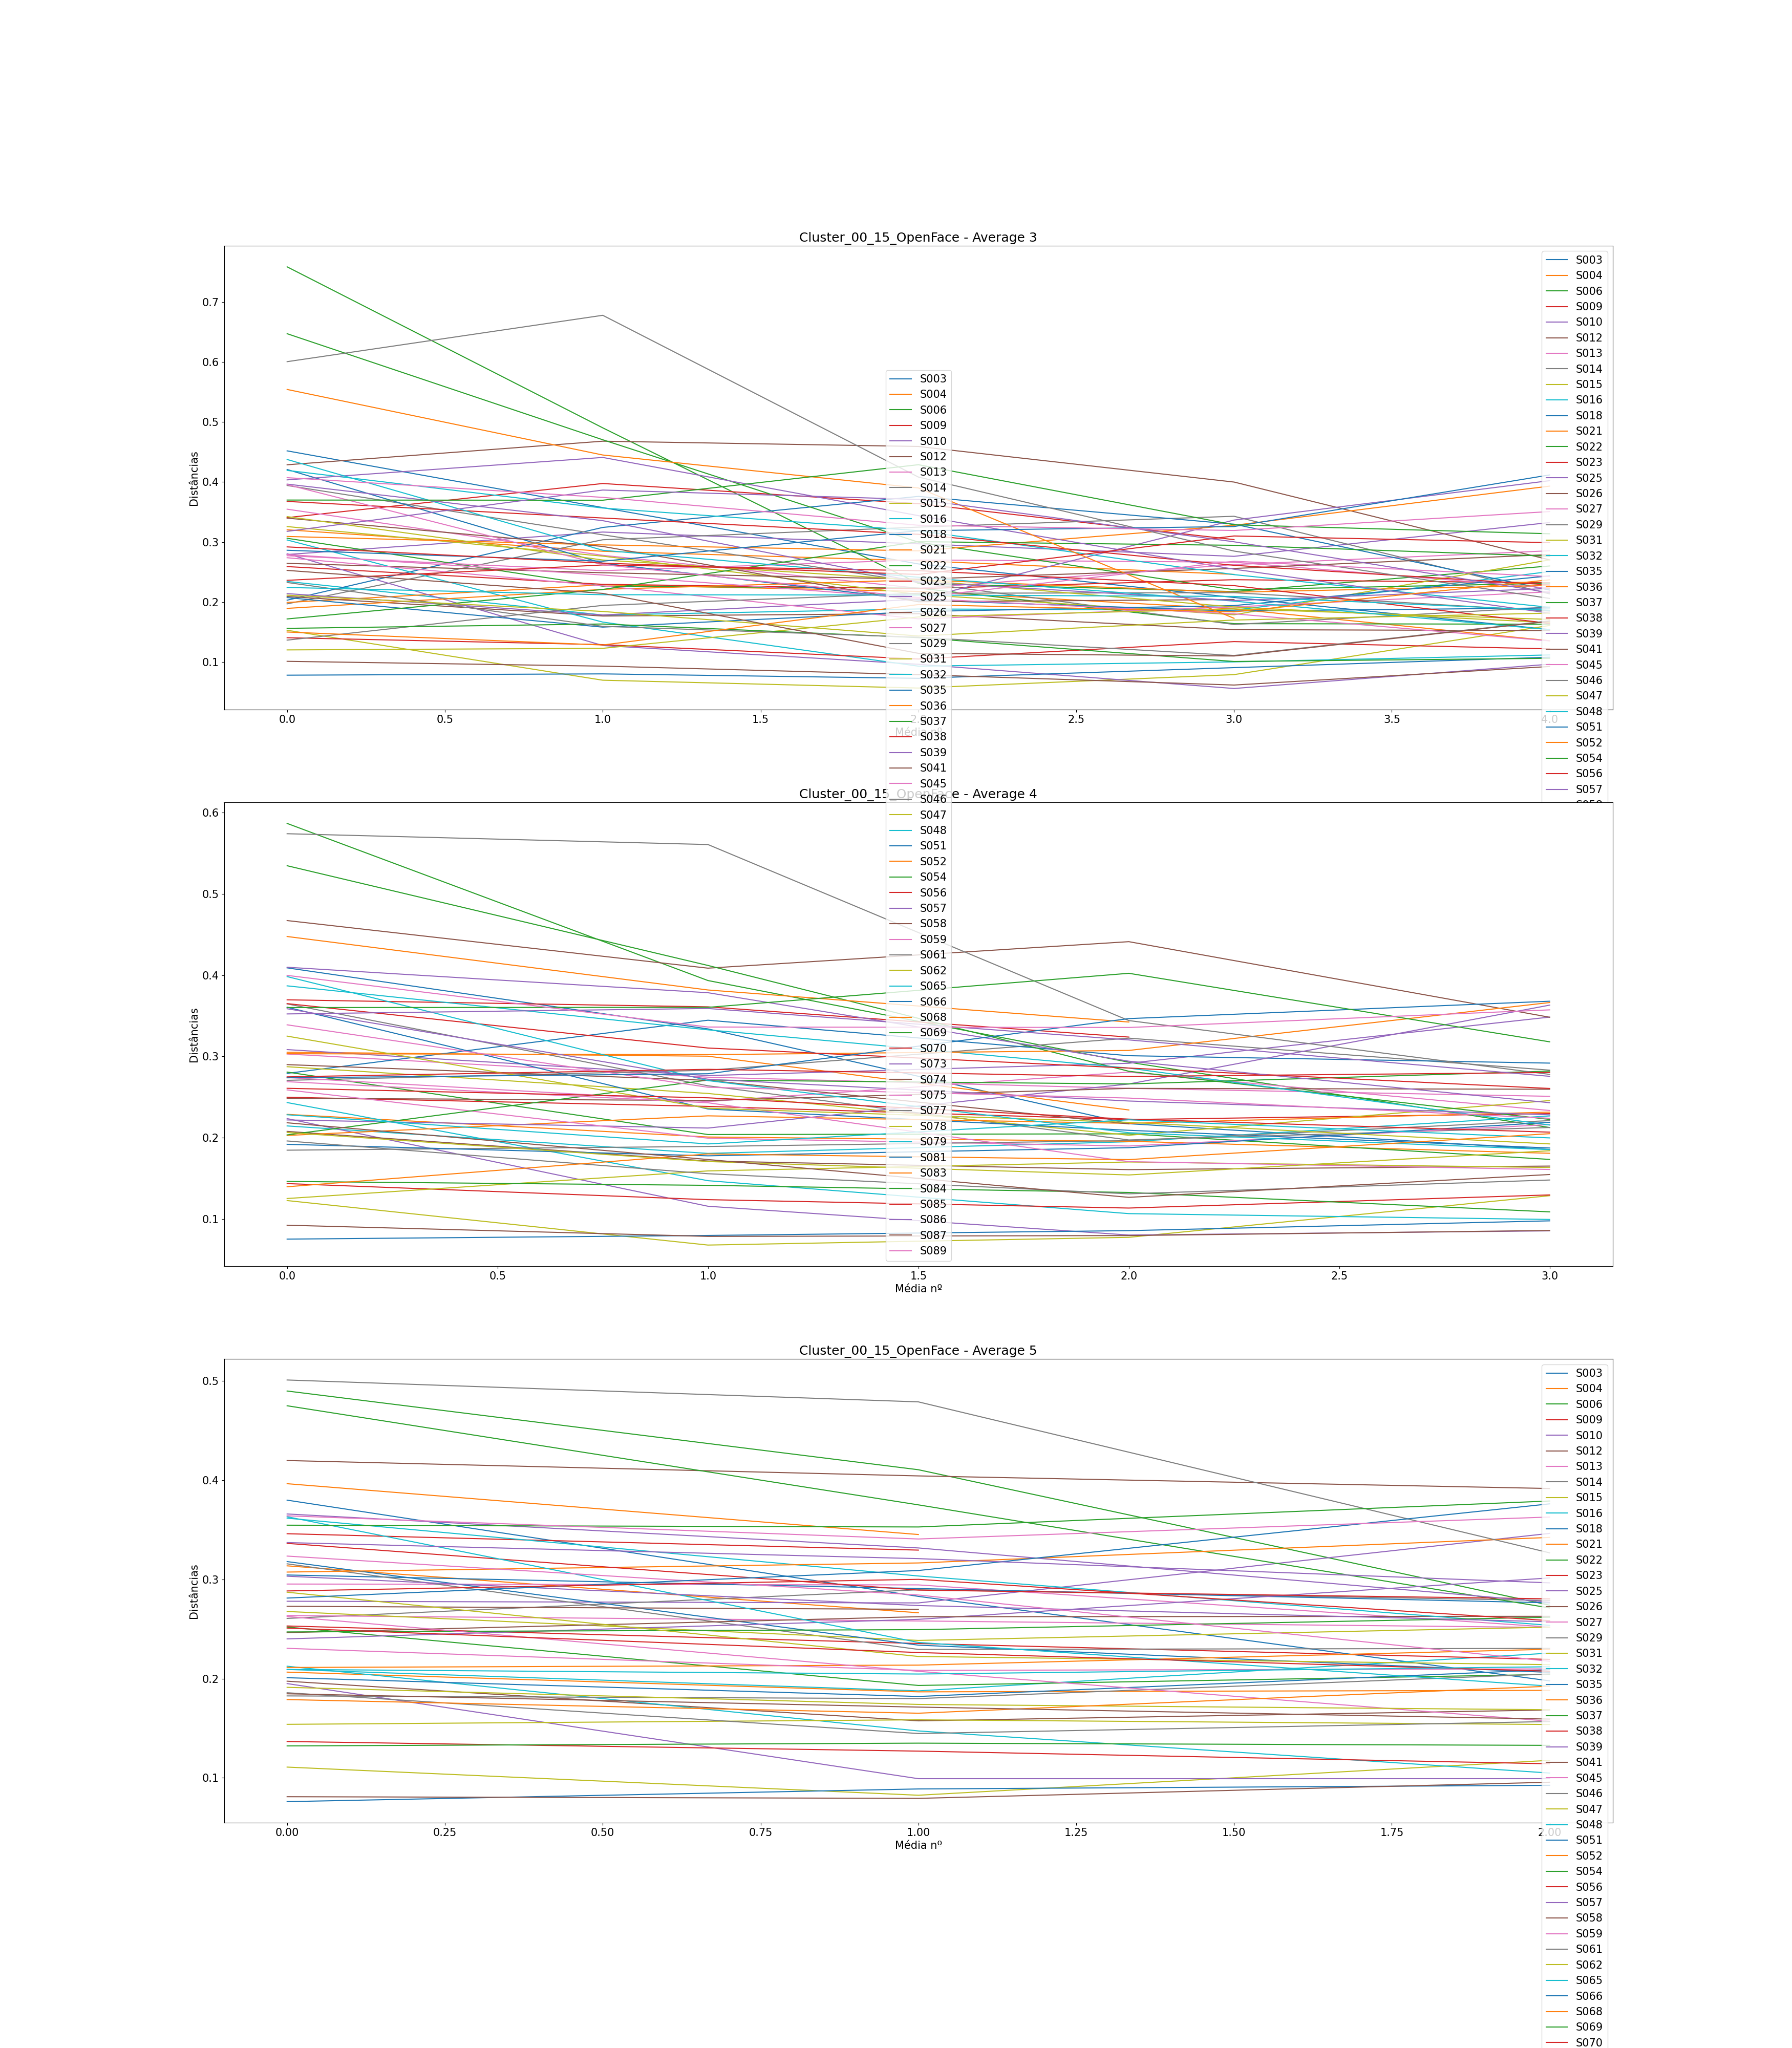

The file beside this chart, header and first rows:
, Subject, Ages, Ages GAP, Age Before GAP, Age After GAP, Recognized, Total Comparisons, Average (3), Difference Average (3), Average (4), Difference Average (4), Average (5), Difference Average (5)
0, S003, [0, 4, 10, 14, 19, 20, 23, 28], [4, 6, 4, 5, 1, 3, 5], 4, 10, 1, 7, [0.4520358280871755, 0.357392643423666, …, [-0.09464318466350952, -0.09399945694195…, [0.4090422542693649, 0.3339081655542353,…, [-0.07513408871512961, -0.11664910592003…, [0.3799247498046806, 0.2828978682617212,…, [-0.09702688154295941, -0.08516524815374…
1, S004, [0, 13, 15, 17, 19, 25, 30, 32], [13, 2, 2, 2, 6, 5, 2], 0, 13, 0, 6, [0.3203754605987601, 0.2845368702218485,…, [-0.03583859037691162, -0.01581843075740…, [0.30519336188903606, 0.3003304716585524…, [-0.004862890230483641, -0.0661574334590…, [0.3136969447049617, 0.2663717442077748], [-0.04732520049718686]
2, S006, [0, 15, 16, 18, 20, 23, 26, 27], [15, 1, 2, 2, 3, 3, 1], 0, 15, 1, 7, [0.7589888151600226, 0.4904206815926748,…, [-0.26856813356734777, -0.25957256061226…, [0.5868024066914872, 0.3934358560011807,…, [-0.1933665506903065, -0.100515484972254…, [0.4899382011985294, 0.4105761090358386,…, [-0.0793620921626908, -0.136572769360070…
3, S009, [0, 7, 10, 25, 33, 36, 37, 38], [7, 3, 15, 8, 3, 1, 1], 10, 25, 0, 6, [0.34066655807198326, 0.397569558108632,…, [0.05690300003664872, -0.033582175697392…, [0.36969869038140024, 0.3610668831890927…, [-0.008631807192307495, -0.0372082597938…, [0.3460707239912152, 0.329547975820736], [-0.016522748170479162]
4, S010, [0, 15, 18, 23, 25, 27, 42, 46], [15, 3, 5, 2, 2, 15, 4], 27, 42, 0, 7, [0.27911525905501244, 0.3166011075256283…, [0.03748584847061587, -0.019640933308425…, [0.3084602799052467, 0.2764839482591818,…, [-0.03197633164606489, 0.015139631787419…, [0.2779947180161658, 0.2763099181143045,…, [-0.0016847999018613224, 0.0700989230260…
5, S012, [0, 1, 8, 9, 13, 14, 19, 27], [1, 7, 1, 4, 1, 5, 8], 19, 27, 0, 7, [0.42880470004673055, 0.4681431094887207…, [0.039338409441990185, -0.00879449834306…, [0.4672536396546211, 0.40866901745463546…, [-0.058584622199985614, 0.03261488061538…, [0.4198522599941728, 0.40435316573232516…, [-0.015499094261847646, -0.0127030532783…
6, S013, [0, 10, 13, 21, 22, 23, 25, 31], [10, 3, 8, 1, 1, 2, 6], 0, 10, 0, 7, [0.3547158542451417, 0.27776526343652425…, [-0.07695059080861744, -0.05488363172766…, [0.3030096719542624, 0.2744985911118646,…, [-0.02851108084239784, -0.01373431715615…, [0.29534745239098703, 0.2944813130287434…, [-0.000866139362243612, -0.0424930069715…
7, S014, [0, 2, 4, 7, 12, 16, 20, 32], [2, 2, 3, 5, 4, 4, 12], 20, 32, 0, 7, [0.1967955415349596, 0.303719063398549, …, [0.10692352186358939, 0.0210807235617648…, [0.2706162883591482, 0.28302175159798065…, [0.01240546323883246, 0.0395049735690580…, [0.2606789939265737, 0.28955890923582717…, [0.02887991530925349, -0.010758857806147…
8, S015, [0, 2, 13, 20, 23, 25, 27, 29], [2, 11, 7, 3, 2, 2, 2], 2, 13, 3, 7, [0.1527579963278026, 0.06943355027004594…, [-0.08332444605775666, -0.01305892401033…, [0.12267464888925796, 0.0678988223419524…, [-0.05477582654730549, 0.009515548080900…, [0.11079864682294076, 0.0824257784560195…, [-0.02837286836692121, 0.035191724495983…
9, S016, [0, 2, 4, 7, 9, 10, 11, 15], [2, 2, 3, 2, 1, 1, 4], 11, 15, 0, 7, [0.2342271771797304, 0.17819970625281242…, [-0.05602747092691798, 0.010070969499069…, [0.21450845557861217, 0.1807010635091238…, [-0.03380739206948832, 0.014354015586862…, [0.20924779151850137, 0.1876425086329591…, [-0.0216052828855422, 0.0380573480312838…
10, S018, [0, 5, 6, 14, 17, 22, 24, 25], [5, 1, 8, 3, 5, 2, 1], 6, 14, 1, 7, [0.20293606874639866, 0.3242868923635068…, [0.12135082361710811, 0.0517594169710717…, [0.27918717179897423, 0.3446082761413378…, [0.06542110434236359, -0.043672146684595…, [0.30446422293414555, 0.2908077388777167…, [-0.013656484056428775, -0.0144200830466…
11, S021, [0, 8, 10, 11, 13, 21, 22, 25], [8, 2, 1, 2, 8, 1, 3], 13, 21, 0, 7, [0.1991391696055119, 0.22858869524884792…, [0.029449525643336028, -0.01101510633708…, [0.22874371309552533, 0.2008801290172148…, [-0.02786358407831052, -0.00524865603268…, [0.20654585654088337, 0.1866651282543424…, [-0.01988072828654089, 0.001507427002796…
12, S022, [0, 10, 17, 18, 23, 24, 27, 28], [10, 7, 1, 5, 1, 3, 1], 0, 10, 0, 7, [0.30620457647442917, 0.2262520051071701…, [-0.079952571367259, -0.0031392284183319…, [0.2808012581505211, 0.20391170560807487…, [-0.07688955254244623, 0.000872410685984…, [0.2520191679425746, 0.19308899150840406…, [-0.05893017643417056, 0.011130702844842…
13, S023, [0, 10, 12, 14, 15, 24, 32, 33], [10, 2, 2, 1, 9, 8, 1], 0, 10, 0, 7, [0.25899204871392856, 0.2293906968531177…, [-0.029601351860810837, -0.0072283158286…, [0.24985289392108606, 0.2385279735908426…, [-0.01132492033024346, -0.01617421639318…, [0.2530702758976723, 0.2354079560161125,…, [-0.01766231988155978, -0.01605089774479…
14, S025, [0, 10, 13, 15, 16, 18, 19, 25], [10, 3, 2, 1, 2, 1, 6], 0, 10, 3, 7, [0.2803145976998865, 0.12728482822954865…, [-0.15302976947033783, -0.03127023378118…, [0.22353268446504043, 0.1156640166248758…, [-0.10786866784016456, -0.03543288281660…, [0.19498646393420385, 0.0991073636774983…, [-0.09587910025670555, 1.601065163399362…
15, S026, [0, 4, 9, 17, 19, 22, 24, 29], [4, 5, 8, 2, 3, 2, 5], 9, 17, 0, 7, [0.209134564127936, 0.17650655571164717,…, [-0.03262800841628882, 0.003900157431044…, [0.20778333925334452, 0.1713474354914892…, [-0.03643590376185529, -0.01061269942030…, [0.1974006863688787, 0.15742170936452615…, [-0.039978977004352545, 0.01097130151189…
16, S027, [0, 3, 7, 20, 21, 23, 26, 28], [3, 4, 13, 1, 2, 3, 2], 7, 20, 0, 7, [0.2771363574813345, 0.2521267873600561,…, [-0.025009570121278413, 0.01799704111189…, [0.27409199023140596, 0.2444704970209955…, [-0.029621493210410438, 0.03627692327018…, [0.2635739173858875, 0.25810003676656845…, [-0.005473880619319027, -0.0065158113929…
17, S029, [0, 3, 5, 18, 25, 27, 28, 40], [3, 2, 13, 7, 2, 1, 12], 5, 18, 1, 7, [0.3942607784501246, 0.31195053914859, 0…, [-0.08231023930153458, -0.07940434504158…, [0.3646852399002657, 0.2639129273490389,…, [-0.10077231255122682, -0.06664820877856…, [0.3157082103102896, 0.22941440027140136…, [-0.08629381003888825, 0.001029244374733…
18, S031, [0, 6, 7, 12, 14, 15, 16, 24], [6, 1, 5, 2, 1, 1, 8], 16, 24, 0, 7, [0.3257377263460013, 0.27635975401500557…, [-0.04937797233099572, -0.06383354545293…, [0.28740230005648393, 0.2544737770259799…, [-0.03292852303050403, -0.05142944377763…, [0.2676850092569677, 0.2384987630822144,…, [-0.029186246174753294, 0.01336704562778…
19, S032, [0, 9, 13, 19, 21, 22, 23, 24], [9, 4, 6, 2, 1, 1, 1], 0, 9, 3, 7, [0.30338364293788495, 0.1664017223910552…, [-0.1369819205468297, -0.073529119719555…, [0.24327766710449095, 0.1471255025474535…, [-0.09615216455703746, -0.04054047412705…, [0.21248150228692236, 0.1472448631713805…, [-0.06523663911554184, -0.04243634788175…
20, S035, [0, 7, 13, 14, 16, 21, 28, 29], [7, 6, 1, 2, 5, 7, 1], 21, 28, 0, 7, [0.42092514566954914, 0.2645997744237919…, [-0.15632537124575718, -0.06155605399397…, [0.3606022214346339, 0.23532406544524717…, [-0.1252781559893867, -0.026189398371220…, [0.3179811648496297, 0.23374075375752965…, [-0.08424041109210004, -0.02746127383629…
21, S036, [0, 2, 5, 7, 12, 16, 17, 18], [2, 3, 2, 5, 4, 1, 1], 7, 12, 0, 7, [0.18925490380113855, 0.2209726989969805…, [0.031717795195842, 0.015841736590428118…, [0.20281682290290512, 0.2269267700936716…, [0.024109947190766534, -0.00923589082463…, [0.2112112549990731, 0.21360545813772255…, [0.0023942031386494644, 0.01601554312577…
22, S037, [0, 1, 2, 9, 15, 17, 21, 22], [1, 1, 7, 6, 2, 4, 1], 2, 9, 0, 7, [0.6474508650179799, 0.4705262130395627,…, [-0.17692465197841717, -0.17074622132799…, [0.5347347464257636, 0.4119977694696326,…, [-0.12273697695613095, -0.13020622378665…, [0.4750702848925793, 0.37516345709515264…, [-0.09990682779742666, -0.10389490193200…
23, S038, [0, 2, 5, 6, 10, 11, 13, 16], [2, 3, 1, 4, 1, 2, 3], 6, 10, 1, 7, [0.14029617597854058, 0.1287783063003678…, [-0.011517869678172782, -0.0239877850696…, [0.14356182266126963, 0.1237735936063514…, [-0.019788229054918186, -0.0103221216139…, [0.13660134923387618, 0.1269057397405294…, [-0.009695609493346719, -0.0127700683619…
24, S039, [0, 1, 2, 8, 12, 17, 20, 31], [1, 1, 6, 4, 5, 3, 11], 20, 31, 1, 7, [0.21389623107432734, 0.1782819455691087…, [-0.03561428550521864, 0.026156128594850…, [0.22187854042636707, 0.2118839596605310…, [-0.009994580765836036, 0.05425002087586…, [0.24004083272805327, 0.2597515076591667…, [0.019710674931113503, 0.041747301445403…
25, S041, [0, 4, 7, 13, 15, 29, 33, 36], [4, 3, 6, 2, 14, 4, 3], 15, 29, 0, 7, [0.2643378569228299, 0.24866547189145818…, [-0.01567238503137172, -0.01063443874703…, [0.24862568938346763, 0.2458172021259579…, [-0.0028084872575096786, 0.0148983964440…, [0.24635503007266552, 0.262407620670093,…, [0.016052590597427474, 0.000399098718844…
26, S045, [0, 2, 9, 11, 17, 19, 21, 23], [2, 7, 2, 6, 2, 2, 2], 2, 9, 0, 7, [0.2737621846782814, 0.22682205145078463…, [-0.046940133227496766, -0.0550070134661…, [0.2588450947430517, 0.19942914008371945…, [-0.05941595465933222, -0.00963868510474…, [0.2305261569909461, 0.20828665325937737…, [-0.022239503731568744, 0.00150811400285…
27, S046, [0, 12, 14, 17, 18, 20, 23, 25], [12, 2, 3, 1, 2, 3, 2], 0, 12, 0, 7, [0.13630119528080498, 0.1942435795426231…, [0.057942384261818164, 0.020217616045074…, [0.18465747933439314, 0.1892356491777407…, [0.004578169843347579, 0.007190633649654…, [0.18256835508413322, 0.1798528282514903…, [-0.002715526832642867, 0.02488319604206…
28, S047, [0, 1, 2, 7, 10, 12, 13, 15], [1, 1, 5, 3, 2, 1, 2], 2, 7, 1, 7, [0.1199842178156535, 0.12261929032199799…, [0.0026350725063444963, 0.05231974367185…, [0.1251865720609397, 0.15915218982904106…, [0.033965617768101364, 0.010986926246290…, [0.15389943531878578, 0.1584696243271866…, [0.004570189008400838, -0.00473500857896…
29, S048, [0, 10, 20, 25, 32, 47, 53, 60], [10, 10, 5, 7, 15, 6, 7], 32, 47, 0, 7, [0.41943354293128227, 0.3566416659580707…, [-0.06279187697321159, -0.03775944462478…, [0.38690810010452437, 0.3327877058450921…, [-0.05412039425943227, -0.04709234423859…, [0.3617716451848508, 0.303457121161301, …, [-0.05831452402354975, -0.04975741374132…
30, S051, [0, 4, 8, 9, 11, 15, 20, 24], [4, 4, 1, 2, 4, 5, 4], 15, 20, 0, 7, [0.2072852764571097, 0.15797290687319376…, [-0.04931236958391594, 0.026018497789879…, [0.1918896120299966, 0.17773929638668784…, [-0.014150315643308764, 0.01000247414302…, [0.20091938260943132, 0.1819900107352746…, [-0.018929371874156692, 0.02704144601411…
31, S052, [0, 8, 12, 13, 18, 24, 37, 39], [8, 4, 1, 5, 6, 13, 2], 24, 37, 0, 7, [0.30923449978649187, 0.2951401131017810…, [-0.014094386684710802, -0.0099432796189…, [0.30338269046134236, 0.3022408849055601…, [-0.0011418055557821938, 0.0051706485850…, [0.3074147924324534, 0.31660383462725267…, [0.009189042194799268, 0.025736802632889…
32, S054, [0, 1, 6, 9, 15, 20, 22, 23], [1, 5, 3, 6, 5, 2, 1], 9, 15, 0, 7, [0.17163653203518794, 0.2207952181187246…, [0.04915868608353666, 0.0797896350170102…, [0.2034820164553592, 0.27095557916644775…, [0.06747356271108854, -0.004774069946181…, [0.24707294562621085, 0.2493587588279299…, [0.0022858132017191113, 0.01250739557413…
33, S056, [0, 9, 13, 14, 18, 28, 31, 35], [9, 4, 1, 4, 10, 3, 4], 18, 28, 0, 7, [0.36767556025556664, 0.3400011044558002…, [-0.027674455799766406, -0.0271875763268…, [0.36504712937648437, 0.3103887085286233…, [-0.054658420847861044, -0.0246474109328…, [0.336348007650606, 0.2892158880221665, …, [-0.047132119628439495, -0.0087787940718…
34, S057, [0, 5, 6, 7, 8, 14, 15, 18], [5, 1, 1, 1, 6, 1, 3], 8, 14, 0, 7, [0.4036327140316436, 0.44103849313804244…, [0.03740577910639886, -0.097076017324850…, [0.40979760730401465, 0.3784548201386183…, [-0.03134278716539629, -0.08428771582622…, [0.36597884607128095, 0.3317200540728948…, [-0.03425879199838611, -0.05467091183754…
35, S058, [0, 8, 9, 20, 21, 23, 24, 27], [8, 1, 11, 1, 2, 1, 3], 9, 20, 0, 6, [0.3397959500127881, 0.29258205927517716…, [-0.04721389073761095, -0.09226739407956…, [0.2899644870992248, 0.2705815496861235,…, [-0.019382937413101264, -0.0535620650301…, [0.27288759386317235, 0.2698920283563264…, [-0.002995565506845932]
36, S059, [0, 4, 10, 11, 15, 16, 18, 21], [4, 6, 1, 4, 1, 2, 3], 4, 10, 1, 7, [0.27909382969606616, 0.2448936171372283…, [-0.03420021255883779, -0.03906516146854…, [0.26895766117051634, 0.2429899653104529…, [-0.025967695860063422, -0.0724275738353…, [0.26262193090243835, 0.2073448120272738…, [-0.05527711887516451, -0.05027160961706…
37, S061, [0, 8, 16, 17, 27, 39, 44, 48], [8, 8, 1, 10, 12, 5, 4], 27, 39, 0, 7, [0.6008008798247698, 0.6781633204010681,…, [0.07736244057629826, -0.269835579629185…, [0.5741261098536006, 0.5608066036391361,…, [-0.013319506214464427, -0.2166379992709…, [0.5010481785535486, 0.4789835219427198,…, [-0.022064656610828737, -0.1522036481635…
38, S062, [0, 15, 23, 28, 29, 32, 44, 47], [15, 8, 5, 1, 3, 12, 3], 0, 15, 0, 7, [0.34236602763278584, 0.2699453260204592…, [-0.07242070161232667, -0.03353777835569…, [0.32502205918709, 0.2363234373560313, 0…, [-0.08869862183105867, -0.01743802956224…, [0.28710920162222153, 0.2223225475209932…, [-0.06478665410122827, -0.00826655029978…
39, S065, [0, 3, 7, 16, 24, 28, 34, 36], [3, 4, 9, 8, 4, 6, 2], 7, 16, 0, 7, [0.4376294308791196, 0.28617953699245485…, [-0.15144989388666474, -0.04499263839124…, [0.39829831652023945, 0.2703166246630923…, [-0.12798169185714708, -0.06415812402521…, [0.36318423075119255, 0.2364679610800473…, [-0.12671626967114524, -0.04405195922791…
40, S066, [0, 4, 5, 6, 8, 16, 18, 20], [4, 1, 1, 2, 8, 2, 2], 8, 16, 4, 7, [0.07783367259695087, 0.0799887033365128…, [0.002155030739561997, -0.00741620708657…, [0.0752300622664463, 0.0797299607682448,…, [0.004499898501798508, 0.005923406245598…, [0.07597479642584516, 0.0887631644757052…, [0.01278836804986011, 0.0036779965984241…
41, S068, [0, 6, 12, 14, 18, 23, 29, 36], [6, 6, 2, 4, 5, 6, 7], 29, 36, 0, 6, [0.5544745255272122, 0.44511071450486367…, [-0.10936381102234854, -0.05494104181675…, [0.4476316058595562, 0.38182190804459837…, [-0.06580969781495782, -0.03944606006084…, [0.3964963824204054, 0.3452564012098175], [-0.051239981210587926]
42, S069, [0, 2, 6, 14, 19, 21, 24, 25], [2, 4, 8, 5, 2, 3, 1], 6, 14, 2, 7, [0.15593432837584867, 0.1632310579956779…, [0.007296729619829301, -0.02274269233437…, [0.1461979709014696, 0.14140566307202823…, [-0.004792307829441372, -0.0087724585664…, [0.1321442723813915, 0.13493807466527882…, [0.0027938022838873144, -0.0022316894820…
43, S070, [0, 3, 6, 7, 11, 13, 15, 20], [3, 3, 1, 4, 2, 2, 5], 15, 20, 0, 7, [0.23605056650655476, 0.2616641157189119…, [0.025613549212357145, -0.00952884110894…, [0.260818438401823, 0.24910439742440624,…, [-0.011714040977416768, -0.0262299955866…, [0.2509397992296362, 0.22630187464372153…, [-0.024637924585914683, -0.0188396199800…
44, S073, [0, 2, 9, 21, 22, 23, 25, 32], [2, 7, 12, 1, 1, 2, 7], 9, 21, 1, 7, [0.39653227394797286, 0.3355672674906239…, [-0.06096500645734898, -0.10211754816899…, [0.3587379176428047, 0.27199706603599194…, [-0.08674085160681277, -0.02682126325770…, [0.303247626448663, 0.2736684634584502, …, [-0.029579162990212793, -0.0163760998995…
45, S074, [0, 13, 19, 21, 26, 27, 29, 32], [13, 6, 2, 5, 1, 2, 3], 0, 13, 5, 7, [0.10093555293577705, 0.0929278888058674…, [-0.008007664129909595, -0.0141951770157…, [0.09232935008783351, 0.0785522156204844…, [-0.013777134467349017, 0.00104308423004…, [0.08094851928313393, 0.0792783853027261…, [-0.0016701339804077592, 0.0162619069994…
46, S075, [0, 1, 9, 10, 15, 21, 23, 24], [1, 8, 1, 5, 6, 2, 1], 1, 9, 1, 7, [0.3956646651899214, 0.2621835185631762,…, [-0.1334811466267452, -0.054791554351785…, [0.33895069562270824, 0.2620925415955341…, [-0.07685815402717411, -0.01329996565625…, [0.3235244786366882, 0.284272915501016, …, [-0.039251563135672185, -0.0668036078072…
47, S077, [0, 7, 10, 11, 13, 21, 26, 29], [7, 3, 1, 2, 8, 5, 3], 13, 21, 1, 7, [0.2324554121219673, 0.15930296253494872…, [-0.07315244958701858, -0.01819718604662…, [0.1960130023345004, 0.15569010584894238…, [-0.04032289648555801, -0.02473026021231…, [0.18578070902578497, 0.1446564952954632…, [-0.04112421373032174, 0.012067689616891…
48, S078, [0, 1, 9, 14, 15, 16, 17, 20], [1, 8, 5, 1, 1, 1, 3], 1, 9, 0, 7, [0.21127496181913705, 0.1841356544316248…, [-0.02713930738751219, -0.04095476983951…, [0.20644864537554006, 0.1706727284412696…, [-0.03577591693427043, -0.01650142829496…, [0.19121570639447283, 0.1739666921147915…, [-0.01724901427968134, -0.00532382920211…
49, S079, [0, 7, 9, 10, 11, 14, 19, 24], [7, 2, 1, 1, 3, 5, 5], 0, 7, 0, 7, [0.22415794130625674, 0.2120414810134251…, [-0.012116460292831588, -0.0005793911786…, [0.22826486219624048, 0.1923350200341059…, [-0.03592984216213452, 0.029712791149887…, [0.20925501717622205, 0.2046290110736180…, [-0.0046260061026040245, 0.0073144751673…
50, S081, [0, 3, 6, 13, 19, 22, 23, 33], [3, 3, 7, 6, 3, 1, 10], 23, 33, 0, 7, [0.28620835462203853, 0.2679640870733836…, [-0.01824426754865488, 0.050834310359291…, [0.27373818435938696, 0.2787345849898788…, [0.004996400630491837, 0.067855924364584…, [0.2811997632353824, 0.30898103701586865…, [0.027781273780486226, 0.067204287161292…
51, S083, [0, 6, 12, 13, 15, 19, 20, 21], [6, 6, 1, 2, 4, 1, 1], 6, 12, 0, 7, [0.14981952129813167, 0.1281453296393098…, [-0.021674191658821812, 0.06747679607356…, [0.13964012921654323, 0.1800470085468519…, [0.04040687933030873, -0.006980722173307…, [0.17886251242713022, 0.1651173605085915…, [-0.013745151918538728, 0.02726020161000…
52, S084, [0, 4, 11, 12, 15, 16, 18, 26], [4, 7, 1, 3, 1, 2, 8], 18, 26, 0, 7, [0.3699615313826576, 0.3696845209805654,…, [-0.0002770104020921593, 0.0592360714454…, [0.3601762985514946, 0.36043774677460966…, [0.0002614482231150794, 0.04191315658445…, [0.35468052367254416, 0.3528785646513456…, [-0.001801959021198507, 0.02617481878738…
53, S085, [0, 14, 19, 22, 25, 39, 44, 45], [14, 5, 3, 3, 14, 5, 1], 25, 39, 0, 7, [0.29183605421705044, 0.2647952120575990…, [-0.027040842159451406, -0.0189285229713…, [0.2749080118680898, 0.2841574914002007,…, [0.009249479532110916, -0.00881010793948…, [0.28837527538007296, 0.3000838864369921…, [0.011708611056919171, -0.04164169050068…
54, S086, [0, 3, 8, 9, 19, 28, 34, 35], [3, 5, 1, 10, 9, 6, 1], 9, 19, 0, 7, [0.31773569423806025, 0.3866490853419286…, [0.0689133911038684, -0.0156656683039308…, [0.35234604599401126, 0.3590644671818860…, [0.006718421187874801, -0.03869030321533…, [0.33713895933556065, 0.3209608546959547…, [-0.01617810463960595, -0.02441807402952…
55, S087, [0, 2, 3, 5, 6, 11, 13, 15], [2, 1, 2, 1, 5, 2, 2], 6, 11, 1, 7, [0.2526190493339311, 0.2142469972477824,…, [-0.03837205208614869, -0.09998535485278…, [0.21839379201844175, 0.1731824539251570…, [-0.045211338093284675, -0.0465515765210…, [0.18471279840620963, 0.1712936796264292…, [-0.013419118779780359, -0.0120886108298…
56, S089, [0, 5, 15, 24, 31, 39, 40, 53], [5, 10, 9, 7, 8, 1, 13], 40, 53, 0, 7, [0.4073174430938362, 0.3744583948207348,…, [-0.03285904827310143, -0.04652077157435…, [0.39977189460528406, 0.3362402131769587…, [-0.06353168142832538, -0.00057759474161…, [0.3641346493333533, 0.34075969134201545…, [-0.023374957991337875, 0.02214261073187…
